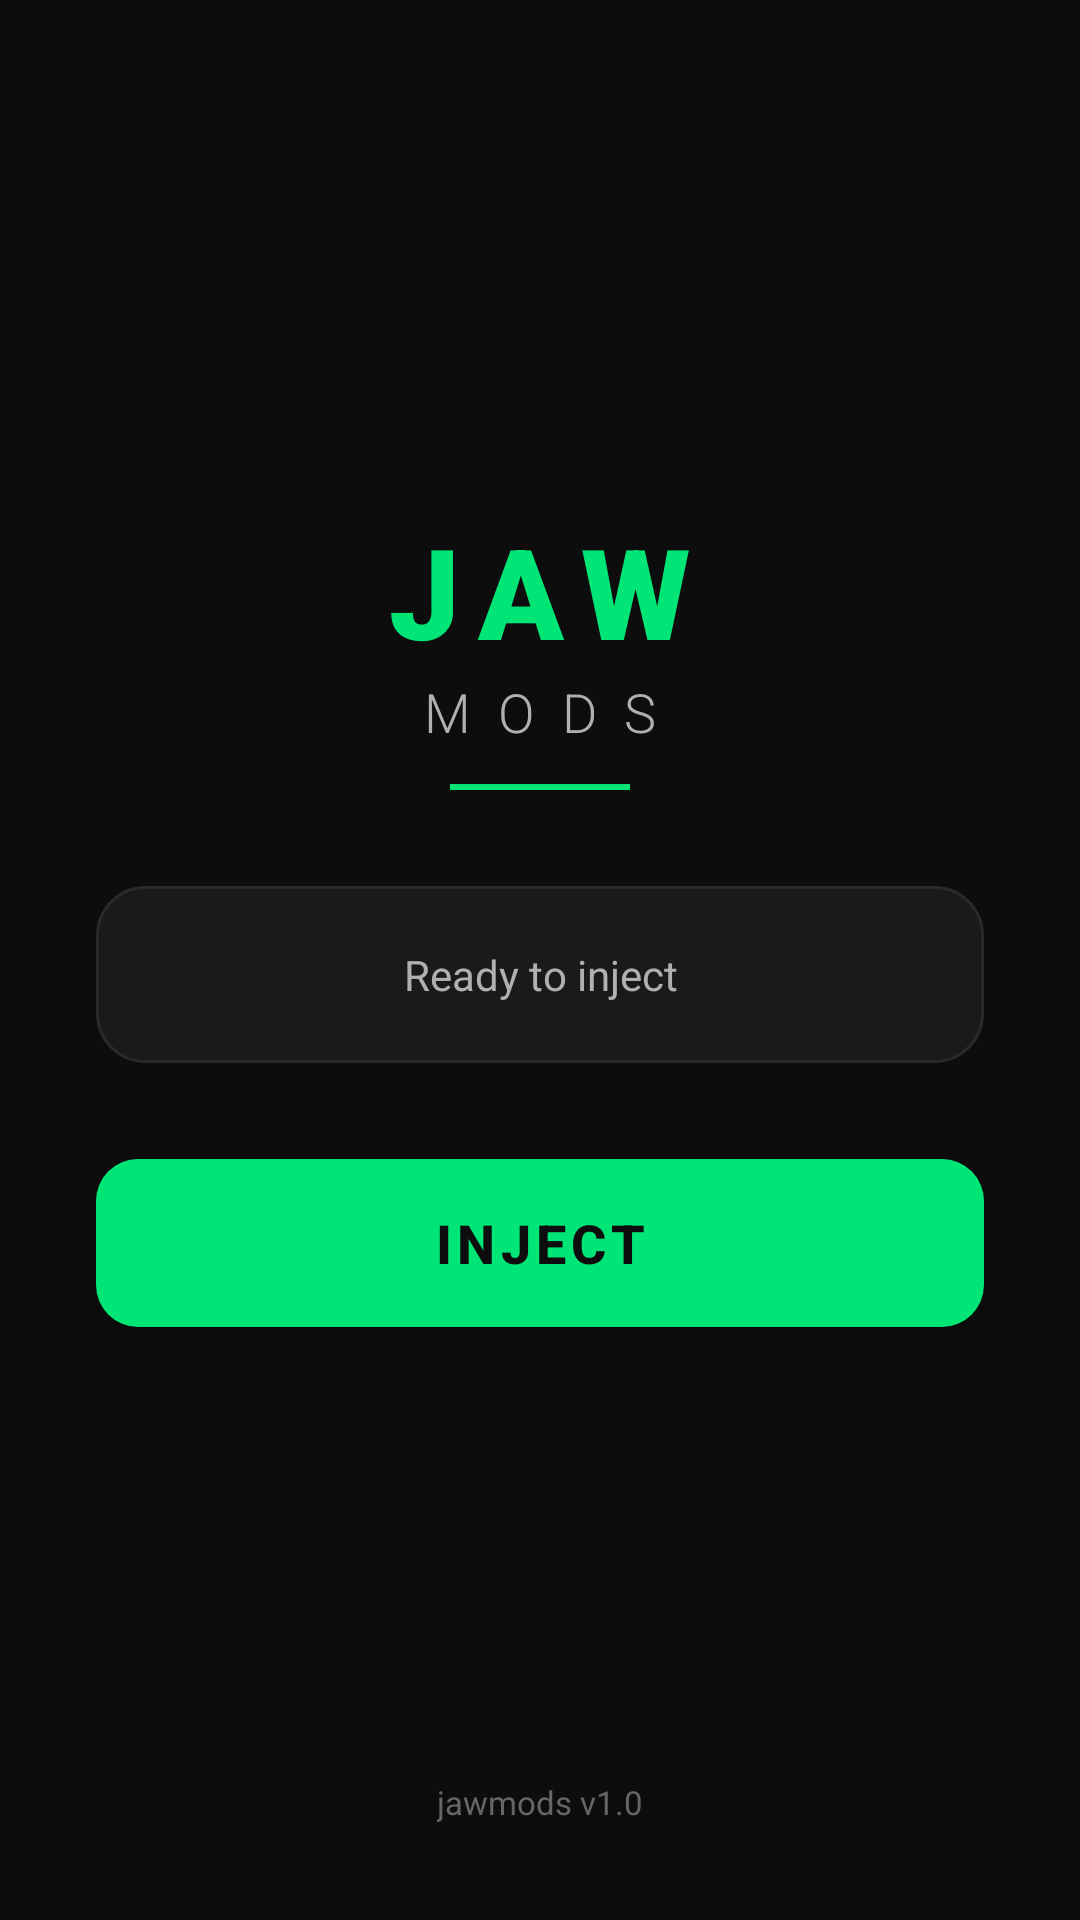

Android layout source for this screen:
<!-- AndroidManifest.xml: activity theme AppTheme -->
<!-- res/layout/activity_main.xml -->
<?xml version="1.0" encoding="utf-8"?>
<LinearLayout xmlns:android="http://schemas.android.com/apk/res/android"
    android:layout_width="match_parent"
    android:layout_height="match_parent"
    android:orientation="vertical"
    android:background="@color/bg_dark"
    android:gravity="center_horizontal"
    android:padding="32dp">

    
    <View
        android:layout_width="0dp"
        android:layout_height="0dp"
        android:layout_weight="1" />

    
    <TextView
        android:layout_width="wrap_content"
        android:layout_height="wrap_content"
        android:text="JAW"
        android:textSize="42sp"
        android:textColor="@color/green_primary"
        android:textStyle="bold"
        android:letterSpacing="0.15"
        android:fontFamily="sans-serif-black" />

    <TextView
        android:layout_width="wrap_content"
        android:layout_height="wrap_content"
        android:text="MODS"
        android:textSize="18sp"
        android:textColor="@color/text_secondary"
        android:letterSpacing="0.5"
        android:fontFamily="sans-serif-light"
        android:layout_marginBottom="12dp" />

    <View
        android:layout_width="60dp"
        android:layout_height="2dp"
        android:background="@color/green_primary"
        android:layout_marginBottom="32dp" />

    
    <LinearLayout
        android:id="@+id/statusCard"
        android:layout_width="match_parent"
        android:layout_height="wrap_content"
        android:orientation="vertical"
        android:background="@drawable/bg_card"
        android:padding="20dp"
        android:gravity="center"
        android:layout_marginBottom="32dp">

        
        <ProgressBar
            android:id="@+id/progressInject"
            android:layout_width="40dp"
            android:layout_height="40dp"
            android:layout_gravity="center"
            android:visibility="gone"
            android:indeterminateTint="@color/green_primary"
            android:layout_marginBottom="12dp" />

        <TextView
            android:id="@+id/tvStatus"
            android:layout_width="match_parent"
            android:layout_height="wrap_content"
            android:text="Ready to inject"
            android:textSize="14sp"
            android:textColor="@color/text_secondary"
            android:gravity="center"
            android:lineSpacingExtra="4dp" />
    </LinearLayout>

    
    <Button
        android:id="@+id/btnStart"
        android:layout_width="match_parent"
        android:layout_height="56dp"
        android:text="INJECT"
        android:textSize="18sp"
        android:textColor="#FF0D0D0D"
        android:textStyle="bold"
        android:background="@drawable/btn_green"
        android:letterSpacing="0.1"
        android:layout_marginBottom="14dp" />

    
    <Button
        android:id="@+id/btnStop"
        android:layout_width="match_parent"
        android:layout_height="48dp"
        android:text="STOP"
        android:textSize="14sp"
        android:textColor="@color/text_secondary"
        android:background="@drawable/btn_outline_green"
        android:letterSpacing="0.05"
        android:visibility="gone" />

    
    <View
        android:layout_width="0dp"
        android:layout_height="0dp"
        android:layout_weight="1" />

    
    <TextView
        android:layout_width="wrap_content"
        android:layout_height="wrap_content"
        android:text="jawmods v1.0"
        android:textSize="11sp"
        android:textColor="@color/text_hint" />

</LinearLayout>
<!-- resources referenced by this layout -->
<resources>
  <color name="bg_dark">#FF0D0D0D</color>
  <color name="green_primary">#FF00E676</color>
  <color name="text_hint">#FF666666</color>
  <color name="text_secondary">#FFB0B0B0</color>
  <!-- drawable bg_card (drawable) -->
  <?xml version="1.0" encoding="utf-8"?>
  <shape xmlns:android="http://schemas.android.com/apk/res/android"
      android:shape="rectangle">
      <solid android:color="@color/bg_card" />
      <corners android:radius="16dp" />
      <stroke android:width="1dp" android:color="@color/divider" />
  </shape>
  <!-- drawable btn_green (drawable) -->
  <?xml version="1.0" encoding="utf-8"?>
  <shape xmlns:android="http://schemas.android.com/apk/res/android"
      android:shape="rectangle">
      <solid android:color="@color/green_primary" />
      <corners android:radius="14dp" />
  </shape>
  <!-- drawable btn_outline_green (drawable) -->
  <?xml version="1.0" encoding="utf-8"?>
  <shape xmlns:android="http://schemas.android.com/apk/res/android"
      android:shape="rectangle">
      <solid android:color="#33000000" />
      <corners android:radius="14dp" />
      <stroke android:width="1dp" android:color="@color/green_dim" />
  </shape>
  <style name="AppTheme" parent="@android:style/Theme.Material.NoActionBar">
          <item name="android:colorPrimary">@color/green_primary</item>
          <item name="android:colorPrimaryDark">@color/bg_dark</item>
          <item name="android:colorAccent">@color/green_primary</item>
          <item name="android:statusBarColor">@color/bg_dark</item>
          <item name="android:navigationBarColor">@color/bg_dark</item>
          <item name="android:windowBackground">@color/bg_dark</item>
          <item name="android:textColorPrimary">@color/text_primary</item>
          <item name="android:textColorSecondary">@color/text_secondary</item>
          <item name="android:textColorHint">@color/text_hint</item>
      </style>
  <color name="bg_card">#FF1A1A1A</color>
  <color name="divider">#FF2A2A2A</color>
  <color name="green_dim">#FF1B5E20</color>
  <color name="text_primary">#FFFFFFFF</color>
</resources>
